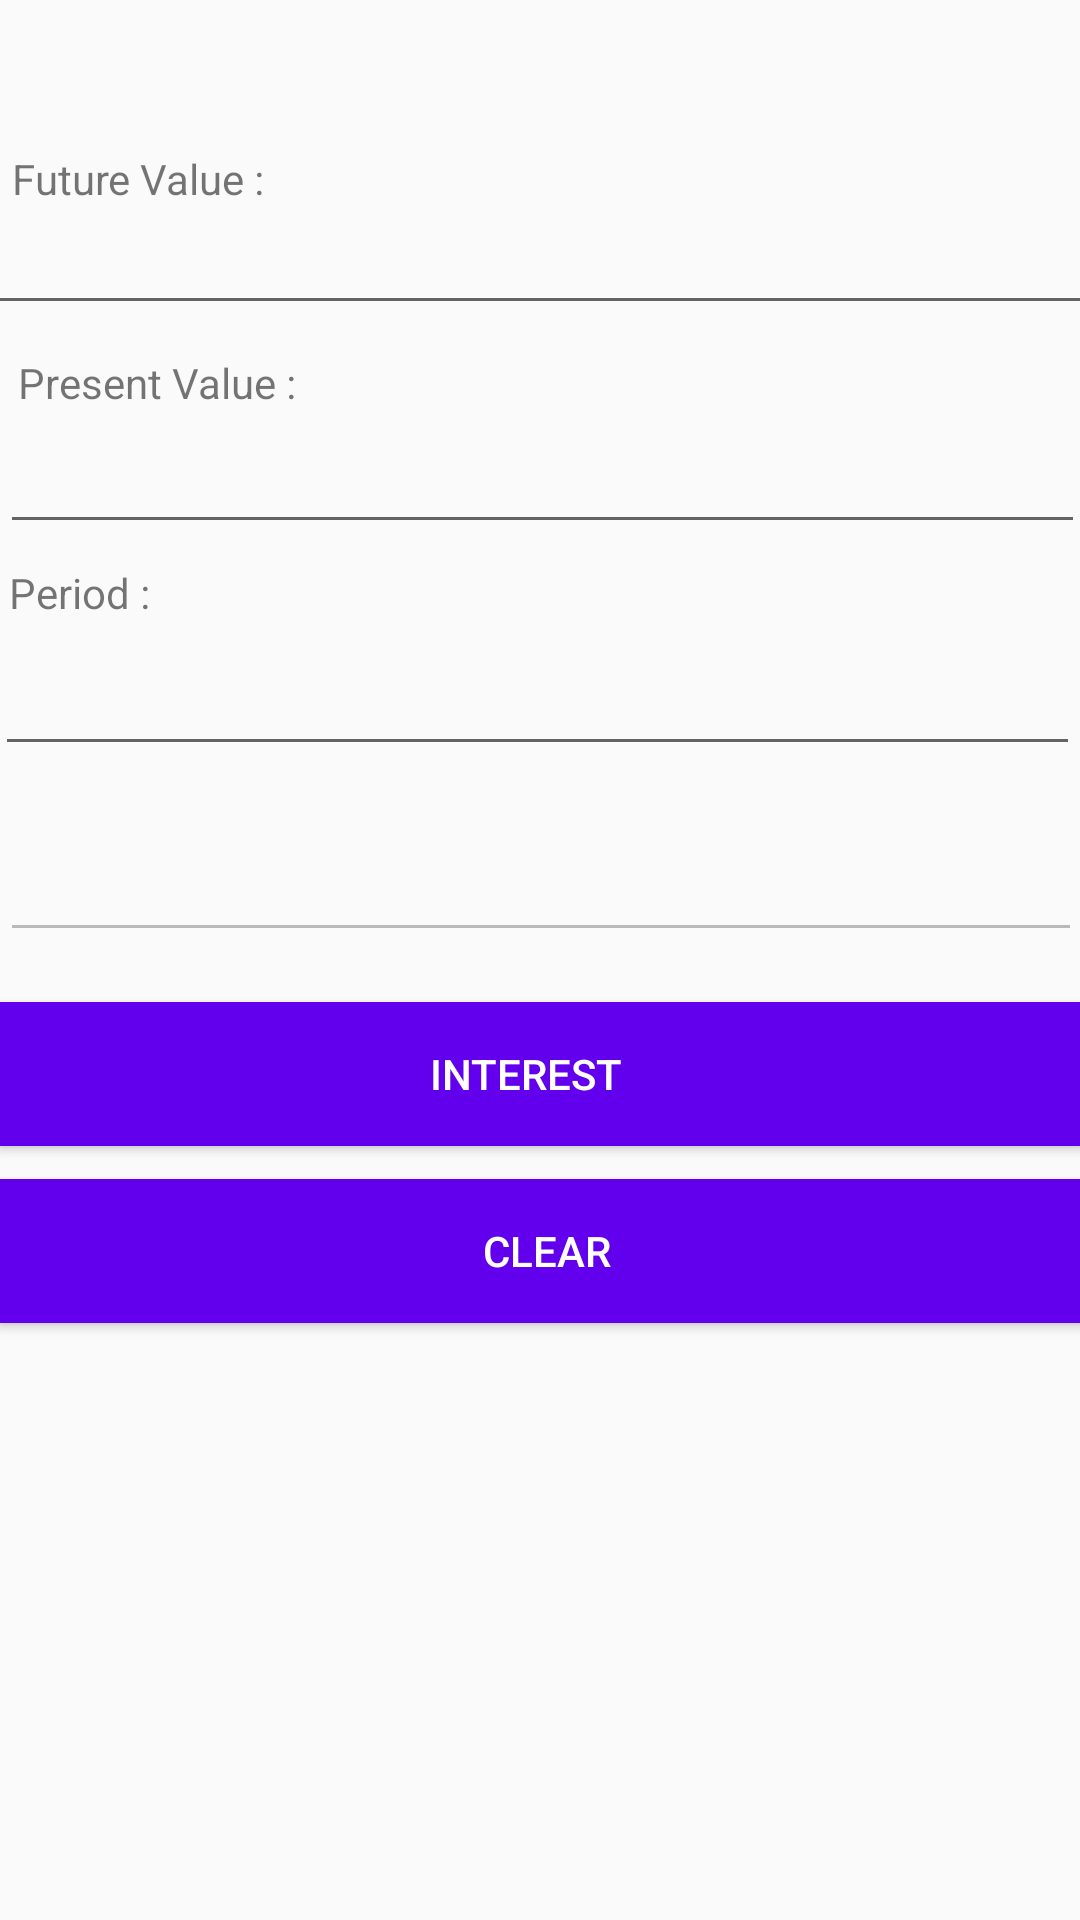

Write the Android layout XML for this screen, with the resource values it uses.
<!-- AndroidManifest.xml: application theme AppTheme -->
<!-- res/layout/activity_interest.xml -->
<?xml version="1.0" encoding="utf-8"?>
<RelativeLayout xmlns:android="http://schemas.android.com/apk/res/android"
    xmlns:app="http://schemas.android.com/apk/res-auto"
    xmlns:tools="http://schemas.android.com/tools"
    android:layout_width="match_parent"
    android:layout_height="match_parent"
    tools:context=".INTEREST">

    <EditText
        android:id="@+id/period1ac"
        android:layout_width="match_parent"
        android:layout_height="wrap_content"
        android:layout_alignParentStart="true"
        android:layout_alignParentTop="true"
        android:layout_alignParentEnd="true"
        android:layout_marginStart="-7dp"
        android:layout_marginTop="67dp"
        android:layout_marginEnd="-21dp"
        android:digits="0123456789."
        android:ems="10"
        android:inputType="number"
        android:textAlignment="center"
        app:layout_constraintEnd_toEndOf="parent"
        app:layout_constraintHorizontal_bias="0.805"
        app:layout_constraintStart_toStartOf="parent"
        tools:layout_editor_absoluteY="204dp" />

    <EditText
        android:id="@+id/period2ac"
        android:layout_width="match_parent"
        android:layout_height="wrap_content"
        android:layout_alignParentStart="true"
        android:layout_alignParentTop="true"
        android:layout_alignParentEnd="true"
        android:layout_centerHorizontal="true"
        android:layout_marginStart="-2dp"
        android:layout_marginTop="214dp"
        android:layout_marginEnd="0dp"
        android:digits="0123456789."
        android:ems="10"
        android:textAlignment="center"
        android:inputType="number"
        app:layout_constraintEnd_toEndOf="parent"
        app:layout_constraintHorizontal_bias="0.805"
        app:layout_constraintStart_toStartOf="parent"
        tools:layout_editor_absoluteY="262dp" />

    <EditText
        android:id="@+id/period3ac"
        android:layout_width="match_parent"
        android:layout_height="wrap_content"
        android:layout_alignParentTop="true"
        android:layout_alignParentEnd="true"
        android:layout_centerHorizontal="true"
        android:layout_marginTop="140dp"
        android:layout_marginEnd="-2dp"
        android:digits="0123456789."
        android:ems="10"
        android:textAlignment="center"
        android:inputType="number"
        app:layout_constraintEnd_toEndOf="parent"
        app:layout_constraintHorizontal_bias="0.805"
        app:layout_constraintStart_toStartOf="parent"
        tools:layout_editor_absoluteY="262dp" />

    <TextView
        android:id="@+id/textView222ac"
        android:layout_width="wrap_content"
        android:layout_height="wrap_content"
        android:layout_alignParentStart="true"
        android:layout_alignParentTop="true"
        android:layout_marginStart="4dp"
        android:layout_marginTop="50dp"
        android:layout_marginEnd="18dp"
        android:text="Future Value : "
        app:layout_constraintHorizontal_chainStyle="packed"
        app:layout_constraintStart_toStartOf="parent" />

    <TextView
        android:id="@+id/textView333ac"
        android:layout_width="wrap_content"
        android:layout_height="wrap_content"
        android:layout_alignParentStart="true"
        android:layout_alignParentTop="true"
        android:layout_marginStart="6dp"
        android:layout_marginTop="118dp"
        android:layout_marginEnd="1dp"
        android:text="Present Value :"
        app:layout_constraintHorizontal_chainStyle="packed"
        app:layout_constraintStart_toStartOf="parent" />

    <TextView
        android:id="@+id/textView444ac"
        android:layout_width="wrap_content"
        android:layout_height="wrap_content"
        android:layout_alignParentStart="true"
        android:layout_alignParentTop="true"
        android:layout_centerVertical="true"
        android:layout_marginStart="3dp"
        android:layout_marginTop="188dp"
        android:layout_marginEnd="10dp"
        android:text="Period :"
        app:layout_constraintHorizontal_chainStyle="packed"
        app:layout_constraintStart_toStartOf="parent" />

    <Button
        android:id="@+id/button7ac"
        android:layout_width="match_parent"
        android:layout_height="wrap_content"
        android:layout_alignParentTop="true"
        android:layout_alignParentEnd="true"
        android:layout_centerInParent="true"
        android:layout_marginTop="334dp"
        android:layout_marginEnd="-1dp"
        android:background="@color/colorPrimary"
        android:text="Interest   "
        android:textAlignment="center"
        android:textColor="@color/white"
        app:layout_constraintEnd_toEndOf="parent"
        app:layout_constraintHorizontal_bias="0.571"
        app:layout_constraintStart_toStartOf="parent" />

    <EditText
        android:id="@+id/period4ac"
        android:layout_width="match_parent"
        android:layout_height="wrap_content"
        android:layout_alignParentTop="true"
        android:layout_alignParentEnd="true"
        android:layout_centerInParent="true"
        android:layout_marginTop="276dp"
        android:layout_marginEnd="-1dp"
        android:ems="10"
        android:enabled="false"
        android:textAlignment="center"
        app:layout_constraintEnd_toEndOf="parent"
        app:layout_constraintTop_toTopOf="parent" />

    <Button
        android:id="@+id/btnc3ac"
        android:layout_width="match_parent"
        android:layout_height="wrap_content"
        android:layout_alignParentTop="true"
        android:layout_alignParentEnd="true"
        android:layout_centerInParent="true"
        android:layout_marginTop="393dp"
        android:layout_marginEnd="-5dp"
        android:background="@color/colorPrimary"
        android:text="  Clear  "
        android:textAlignment="center"
        android:textColor="@color/white"
        app:layout_constraintEnd_toEndOf="parent"
        app:layout_constraintHorizontal_bias="0.571"
        app:layout_constraintStart_toStartOf="parent" />

</RelativeLayout>
<!-- resources referenced by this layout -->
<resources>
  <style name="AppTheme" parent="Theme.AppCompat.Light.DarkActionBar">
          
          <item name="colorPrimary">@color/colorPrimary</item>
          <item name="colorPrimaryDark">@color/colorPrimaryDark</item>
          <item name="colorAccent">@color/colorAccent</item>
      </style>
  <!-- not gathered from this repository: default colours our renderer supplied (Android Studio template values) -->
  <color name="white">#FFFFFFFF</color>
  <color name="colorPrimary">#FF6200EE</color>
  <color name="colorPrimaryDark">#FF3700B3</color>
  <color name="colorAccent">#FF03DAC5</color>
</resources>
